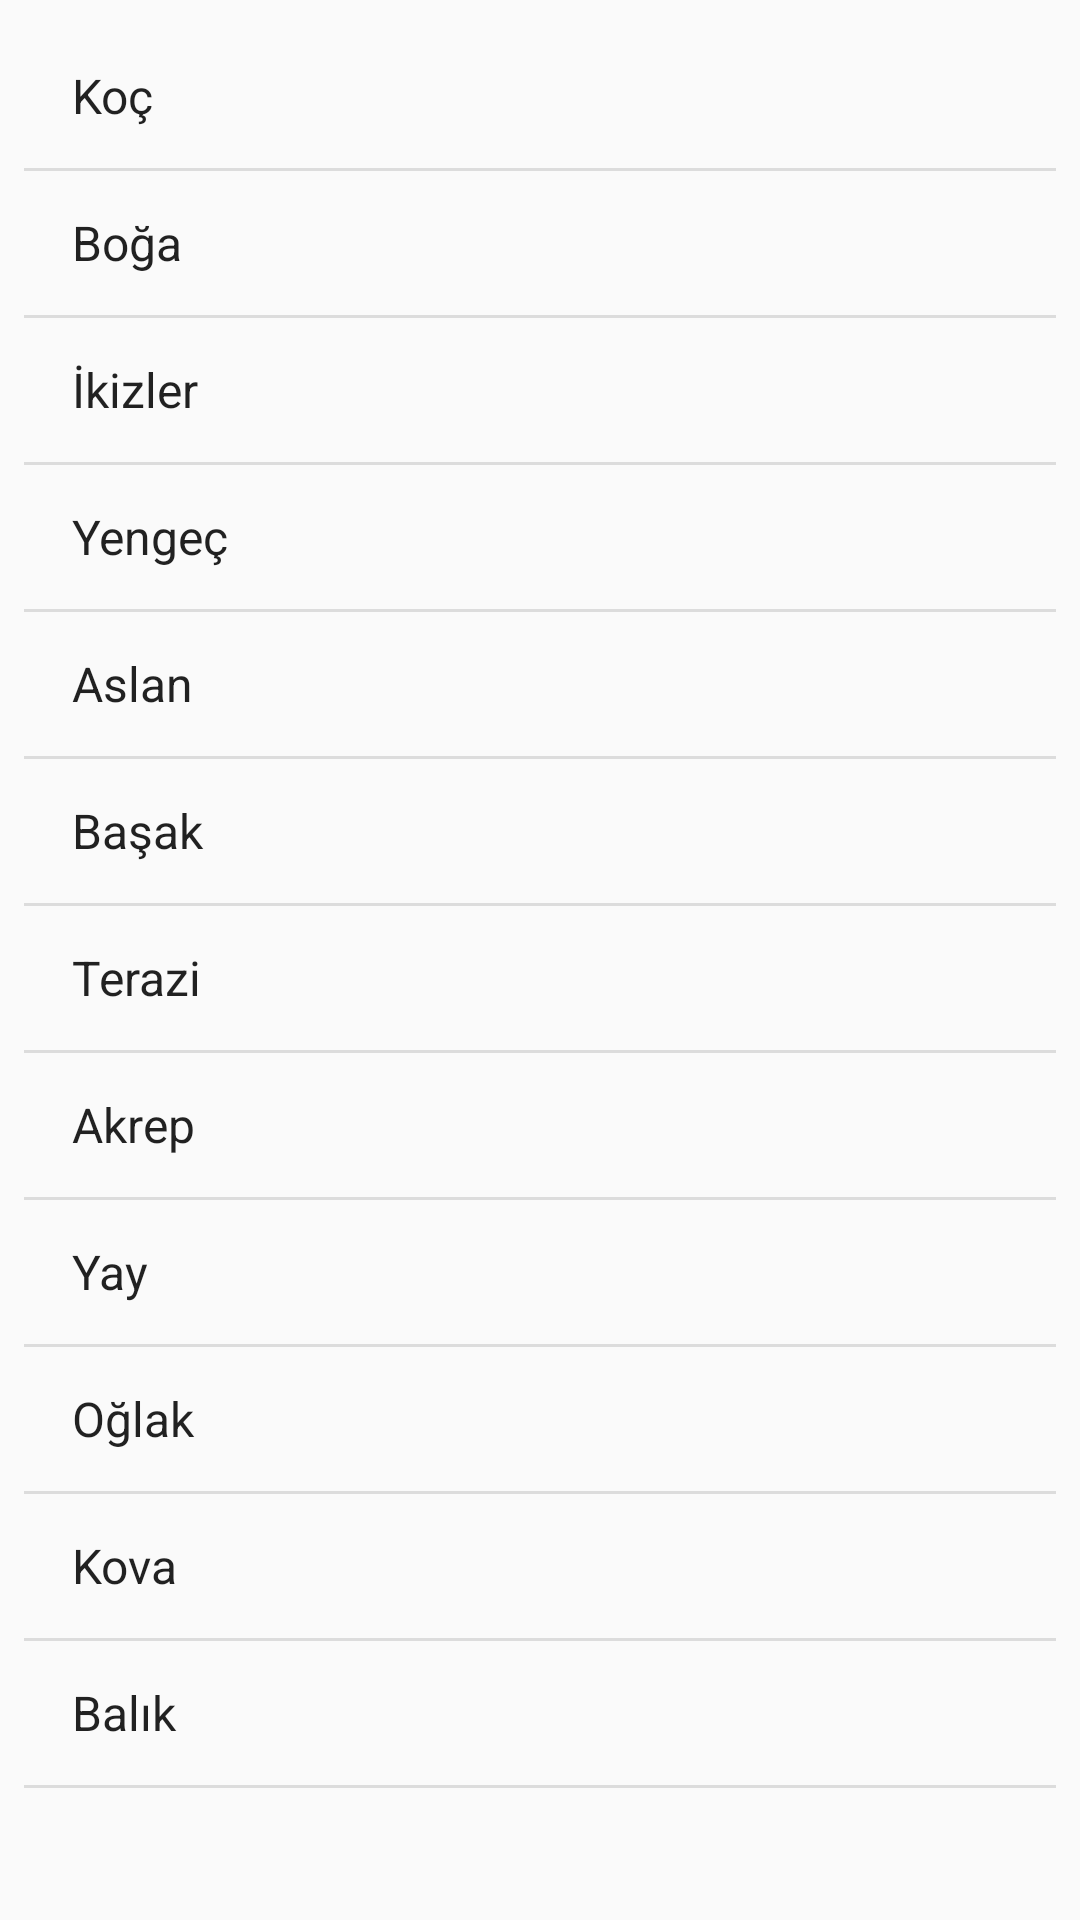

Here is an Android app screen rendered from its layout file. Give the layout XML and the strings, colors and styles it references.
<!-- AndroidManifest.xml: application theme Theme.BurclarUygulamasi -->
<!-- res/layout/activity_main.xml -->
<?xml version="1.0" encoding="utf-8"?>
<androidx.constraintlayout.widget.ConstraintLayout xmlns:android="http://schemas.android.com/apk/res/android"
    xmlns:app="http://schemas.android.com/apk/res-auto"
    xmlns:tools="http://schemas.android.com/tools"
    android:layout_width="match_parent"
    android:layout_height="match_parent"
    tools:context=".MainActivity">

    <ListView
        android:id="@+id/listViewBurclar"
        android:layout_width="match_parent"
        android:layout_height="match_parent"
        android:layout_marginStart="8dp"
        android:layout_marginTop="8dp"
        android:layout_marginEnd="8dp"
        android:layout_marginBottom="8dp"
        android:entries="@array/burclar"
        app:layout_constraintBottom_toBottomOf="parent"
        app:layout_constraintEnd_toEndOf="parent"
        app:layout_constraintStart_toStartOf="parent"
        app:layout_constraintTop_toTopOf="parent" />
</androidx.constraintlayout.widget.ConstraintLayout>
<!-- resources referenced by this layout -->
<resources>
  <string-array name="burclar">
          <item>"Koç"</item>
          <item>"Boğa"</item>
          <item>"İkizler"</item>
          <item>"Yengeç"</item>
          <item>"Aslan"</item>
          <item>"Başak"</item>
          <item>"Terazi"</item>
          <item>"Akrep"</item>
          <item>"Yay"</item>
          <item>"Oğlak"</item>
          <item>"Kova"</item>
          <item>"Balık"</item>
      </string-array>
  <style name="Theme.BurclarUygulamasi" parent="Theme.AppCompat.Light.NoActionBar">
          
          <item name="colorPrimary">@color/purple_500</item>
          <item name="colorPrimaryDark">@color/purple_700</item>
          <item name="colorAccent">@color/teal_200</item>
          
      </style>
  <!-- not gathered from this repository: default colours our renderer supplied (Android Studio template values) -->
  <color name="purple_500">#FF6200EE</color>
  <color name="purple_700">#FF3700B3</color>
  <color name="teal_200">#FF03DAC5</color>
</resources>
